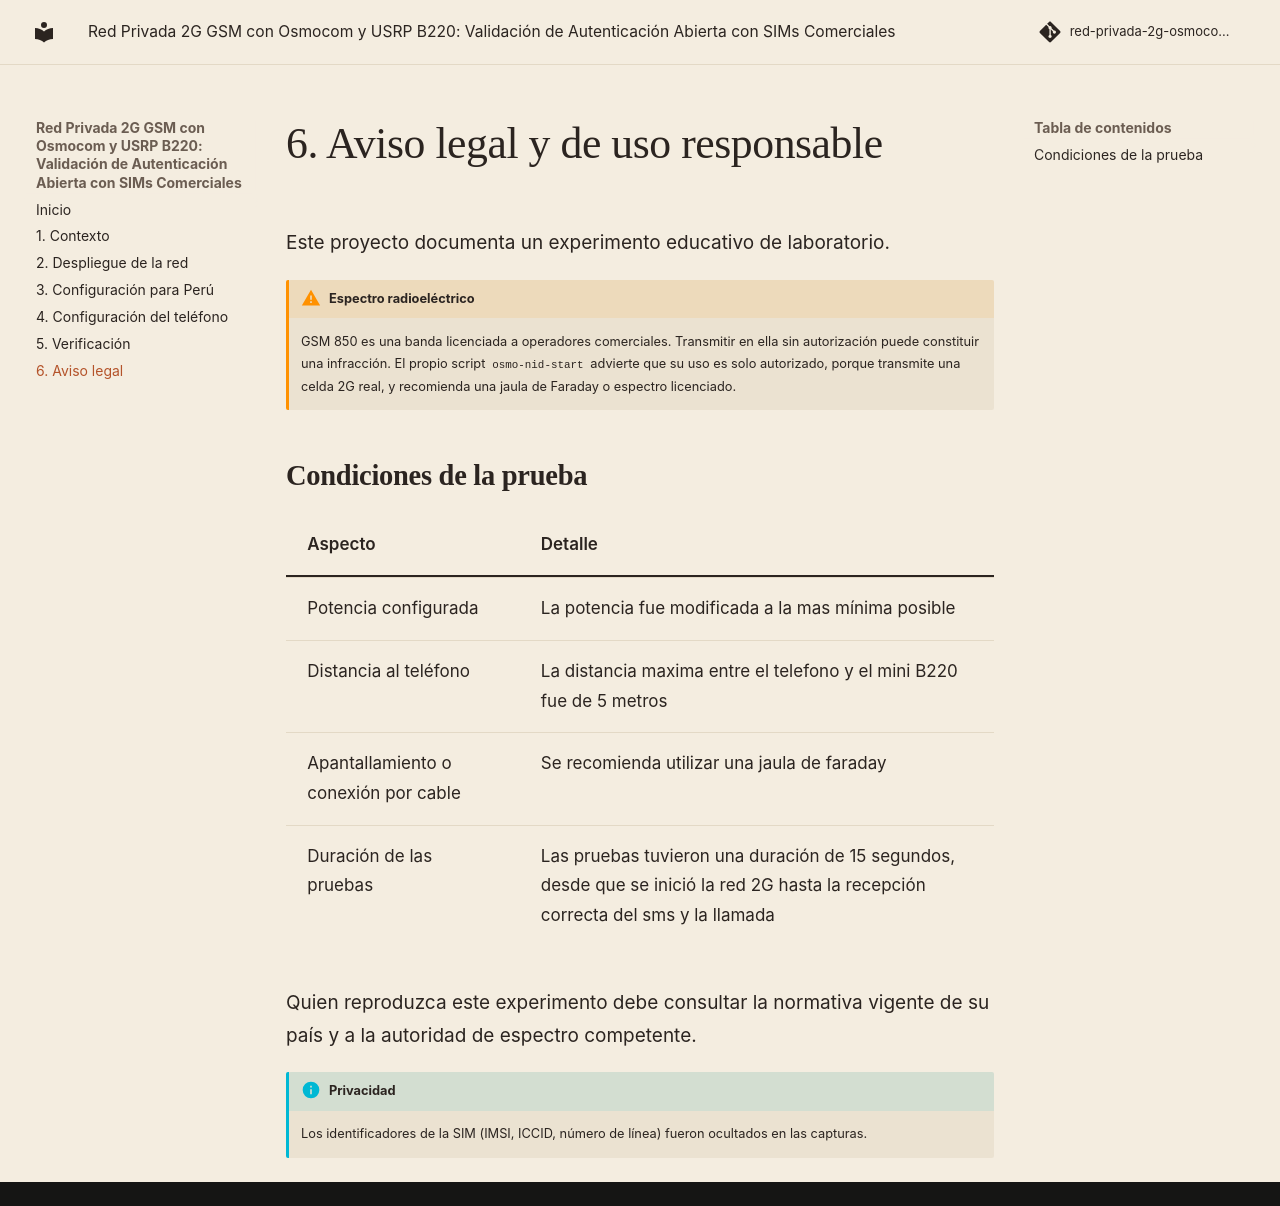

repository: Josueeeoo-0/red-privada-2g-osmocom · page: 06-aviso-legal/index.html · generator: mkdocs

# 6. Aviso legal y de uso responsable

Este proyecto documenta un experimento educativo de laboratorio.

!!! warning "Espectro radioeléctrico"
    GSM 850 es una banda licenciada a operadores comerciales. Transmitir en ella sin autorización puede constituir una infracción. El propio script `osmo-nid-start` advierte que su uso es solo autorizado, porque transmite una celda 2G real, y recomienda una jaula de Faraday o espectro licenciado.

## Condiciones de la prueba

| Aspecto | Detalle |
|---|---|
| Potencia configurada | La potencia fue modificada a la mas mínima posible |
| Distancia al teléfono | La distancia maxima entre el telefono y el mini B220 fue de 5 metros |
| Apantallamiento o conexión por cable | Se recomienda utilizar una jaula de faraday |
| Duración de las pruebas | Las pruebas tuvieron una duración de 15 segundos, desde que se inició la red 2G hasta la recepción correcta del sms y la llamada |

Quien reproduzca este experimento debe consultar la normativa vigente de su país y a la autoridad de espectro competente.

!!! info "Privacidad"
    Los identificadores de la SIM (IMSI, ICCID, número de línea) fueron ocultados en las capturas.
